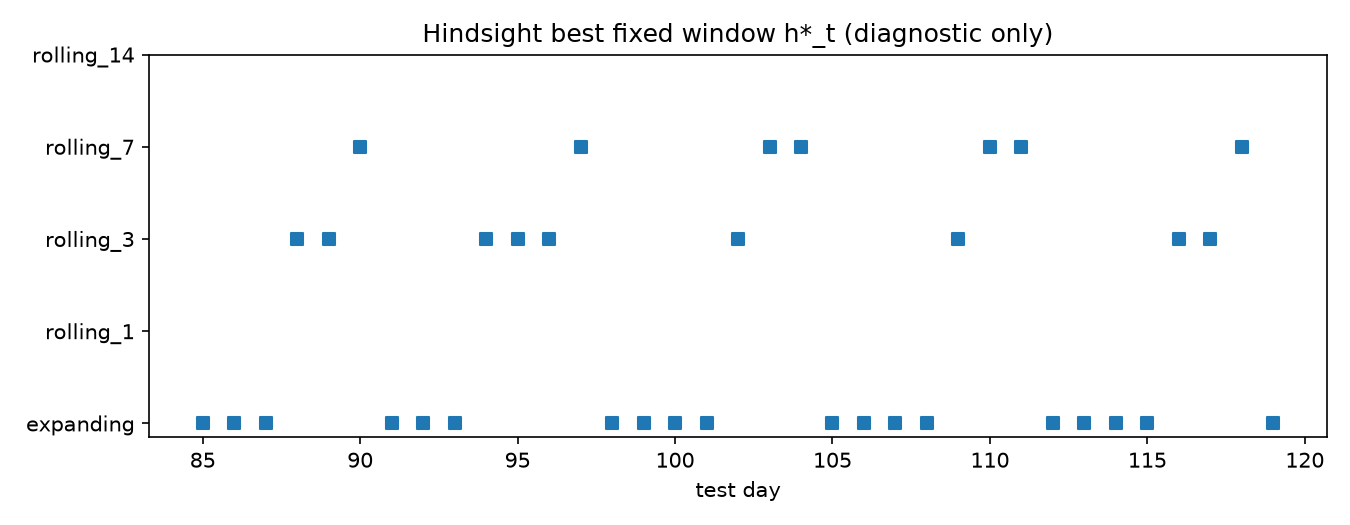

Source data for this figure (header and first rows):
day, method
85, expanding
86, expanding
87, expanding
88, rolling_3
89, rolling_3
90, rolling_7
91, expanding
92, expanding
93, expanding
94, rolling_3
95, rolling_3
96, rolling_3
97, rolling_7
98, expanding
99, expanding
100, expanding
101, expanding
102, rolling_3
103, rolling_7
104, rolling_7
105, expanding
106, expanding
107, expanding
108, expanding
109, rolling_3
110, rolling_7
111, rolling_7
112, expanding
113, expanding
114, expanding
115, expanding
116, rolling_3
117, rolling_3
118, rolling_7
119, expanding
